Run: headless pygame with SDL's dummy video driver; simulated clock (each Clock.tick advances the game by its frame time, no real sleeping); random seed 0; keys injected as events and as key.get_pressed() state; mouse plan: one left click at the window centre at the start of phase 2, then a move to the lower-right quarter at the start of phase 3.
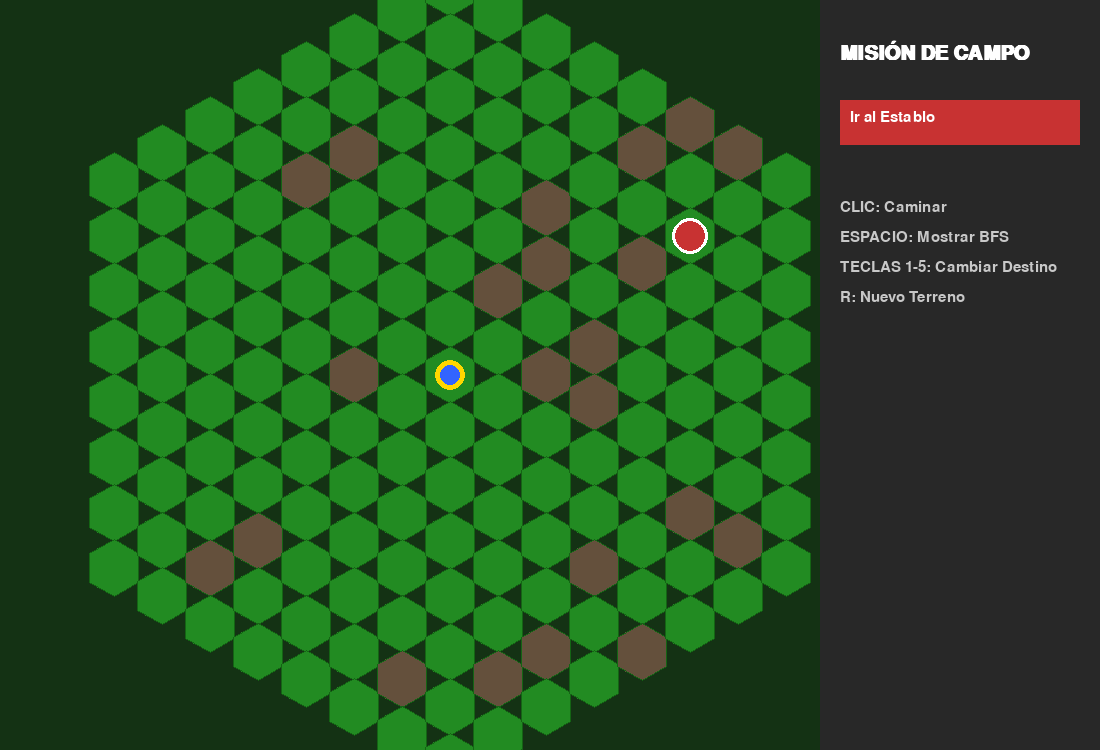
Frame 1 of 4 · flips 1–60 · no input
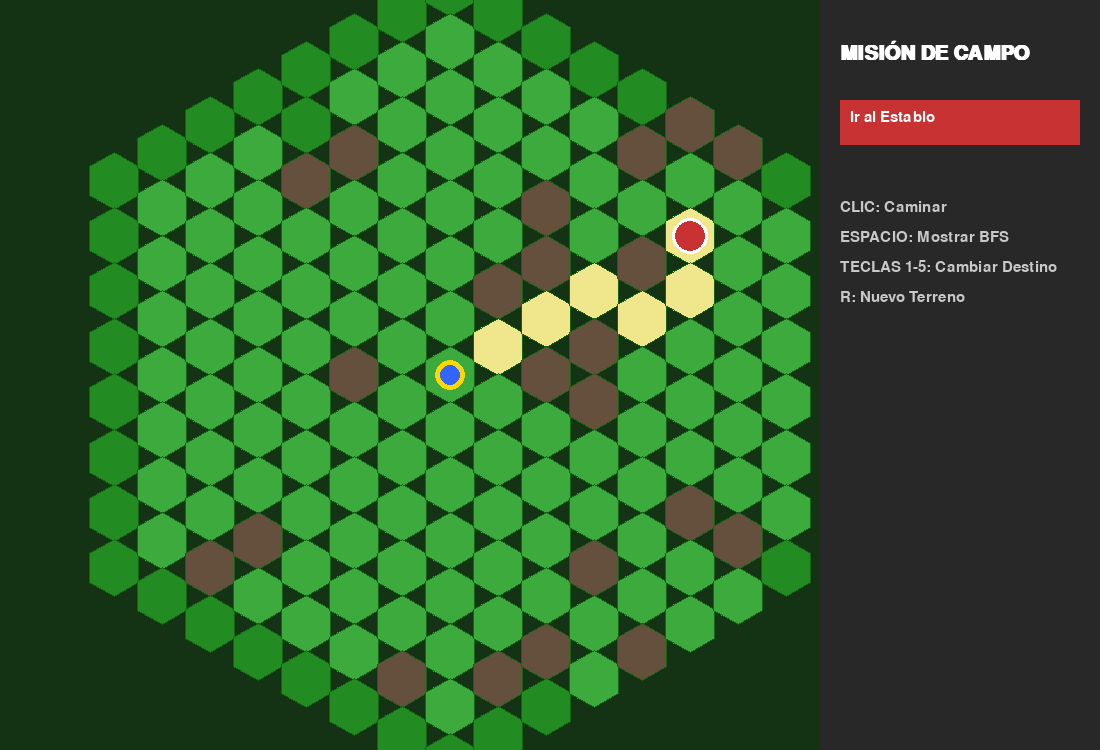
Frame 2 of 4 · flips 61–180 · clicked the window centre · tapped SPACE, RETURN · held RIGHT (→), D
Frame 3 of 4 · flips 181–300 · moved the mouse to the lower-right quarter · held DOWN (↓), S · screen unchanged from frame 2, image omitted
Frame 4 of 4 · flips 301–420 · held LEFT (←), A, UP (↑), W · screen unchanged from frame 3, image omitted

The pygame program that drew these frames:

import pygame
import math
import random
from collections import deque

ANCHO, ALTO = 1100, 750
RADIO_HEX = 32
FPS = 60

COLOR_PASTO = (34, 139, 34)
COLOR_TIERRA = (139, 69, 19)
COLOR_AGUA = (30, 144, 255)
COLOR_CAMINO = (240, 230, 140)
COLOR_TEXTO = (255, 255, 255)
COLOR_BORDE = (20, 100, 20)

MISIONES = {
    "1": {"nombre": "Ir al Establo",    "color": (200, 50, 50),  "meta_pos": (5, -5)},
    "2": {"nombre": "Buscar el Pozo",   "color": (50, 50, 200),  "meta_pos": (0, 5)},
    "3": {"nombre": "Llegar al Huerto", "color": (50, 200, 50),  "meta_pos": (-5, 5)},
    "4": {"nombre": "Ver las Ovejas",   "color": (230, 230, 230),"meta_pos": (5, 0)},
    "5": {"nombre": "Ir al Molino",     "color": (150, 75, 0),   "meta_pos": (-5, 0)}
}

def hex_a_pixel(q, r, radio):
    x = radio * (3/2 * q)
    y = radio * (math.sqrt(3)/2 * q + math.sqrt(3) * r)
    return (int(x + 450), int(y + ALTO/2))

def pixel_a_hex(x, y, radio):
    x, y = x - 450, y - ALTO/2
    q = (2/3 * x) / radio
    r = (-1/3 * x + math.sqrt(3)/3 * y) / radio
    return hex_round(q, r)

def hex_round(q, r):
    s = -q - r
    rq, rr, rs = round(q), round(r), round(s)
    dq, dr, ds = abs(rq - q), abs(rr - r), abs(rs - s)
    if dq > dr and dq > ds: rq = -rr - rs
    elif dr > ds: rr = -rq - rs
    return rq, rr

class Hexagono:
    def __init__(self, q, r):
        self.q, self.r = q, r
        self.tipo = "pasto"
        self.visitado = False
        self.padre = None
        self.en_camino = False

class GranjaBFS:
    def __init__(self):
        pygame.init()
        self.pantalla = pygame.display.set_mode((ANCHO, ALTO))
        pygame.display.set_caption("Aventura en el Campo: Prototipo BFS")
        self.fuente_m = pygame.font.SysFont("Arial", 22)
        self.fuente_l = pygame.font.SysFont("Arial", 30, bold=True)
        self.reloj = pygame.time.Clock()
        self.id_mision = "1"
        self.modo_ia = False
        self.crear_mapa()

    def crear_mapa(self):
        self.tablero = {}
        r_mapa = 7
        for q in range(-r_mapa, r_mapa + 1):
            for r in range(max(-r_mapa, -q-r_mapa), min(r_mapa, -q+r_mapa) + 1):
                self.tablero[(q, r)] = Hexagono(q, r)
                if random.random() < 0.18 and (q,r) != (0,0):
                    self.tablero[(q, r)].tipo = "obstaculo"
        
        self.pos_granjero = [0, 0]
        self.meta = MISIONES[self.id_mision]["meta_pos"]
        self.tablero[self.meta].tipo = "meta"
        self.ganado = False
        self.reset_ia()

    def reset_ia(self):
        for h in self.tablero.values():
            h.visitado = h.en_camino = False
            h.padre = None
        self.frontera = deque([tuple(self.pos_granjero)])
        self.tablero[tuple(self.pos_granjero)].visitado = True
        self.ia_completa = False

    def bfs_step(self):
        if self.frontera and not self.ia_completa:
            curr = self.frontera.popleft()
            if curr == self.meta:
                self.ia_completa = True
                self.marcar_camino()
                return
            for dq, dr in [(1,0),(1,-1),(0,-1),(-1,0),(-1,1),(0,1)]:
                vec = (curr[0]+dq, curr[1]+dr)
                if vec in self.tablero and not self.tablero[vec].visitado:
                    if self.tablero[vec].tipo != "obstaculo":
                        self.tablero[vec].visitado = True
                        self.tablero[vec].padre = curr
                        self.frontera.append(vec)

    def marcar_camino(self):
        p = self.meta
        while p in self.tablero and self.tablero[p].padre:
            self.tablero[p].en_camino = True
            p = self.tablero[p].padre

    def mover_granjero(self, destino):
        q, r = self.pos_granjero
        dist = (abs(q - destino[0]) + abs(q + r - destino[0] - destino[1]) + abs(r - destino[1])) / 2
        if dist == 1 and self.tablero[destino].tipo != "obstaculo":
            self.pos_granjero = list(destino)
            if destino == self.meta: self.ganado = True
            self.reset_ia()

    def dibujar(self):
        self.pantalla.fill((20, 50, 20))
        for coords, h in self.tablero.items():
            centro = hex_a_pixel(coords[0], coords[1], RADIO_HEX)
            color = COLOR_PASTO
            if h.tipo == "obstaculo": color = (100, 80, 60)
            if h.visitado and self.modo_ia: color = (60, 170, 60)
            if h.en_camino and self.modo_ia: color = COLOR_CAMINO
            
            puntos = [ (centro[0] + RADIO_HEX*0.9*math.cos(math.radians(60*i-30)),
                        centro[1] + RADIO_HEX*0.9*math.sin(math.radians(60*i-30))) for i in range(6)]
            pygame.draw.polygon(self.pantalla, color, puntos)
            pygame.draw.polygon(self.pantalla, COLOR_BORDE, puntos, 1)

            if coords == tuple(self.pos_granjero):
                pygame.draw.circle(self.pantalla, (255, 215, 0), centro, 15)
                pygame.draw.circle(self.pantalla, (50, 100, 255), centro, 10)
            elif h.tipo == "meta":
                pygame.draw.circle(self.pantalla, MISIONES[self.id_mision]["color"], centro, 18)
                pygame.draw.circle(self.pantalla, (255,255,255), centro, 18, 3)

        pygame.draw.rect(self.pantalla, (40, 40, 40), (820, 0, 280, ALTO))
        y = 40
        self.pantalla.blit(self.fuente_l.render("MISIÓN DE CAMPO", True, COLOR_TEXTO), (840, y))
        y += 60
        mision = MISIONES[self.id_mision]
        pygame.draw.rect(self.pantalla, mision["color"], (840, y, 240, 45))
        self.pantalla.blit(self.fuente_m.render(mision["nombre"], True, (0,0,0) if self.id_mision=="4" else (255,255,255)), (850, y+10))
        y += 100
        instrucciones = [
            "CLIC: Caminar",
            "ESPACIO: Mostrar BFS",
            "TECLAS 1-5: Cambiar Destino",
            "R: Nuevo Terreno",]
        for linea in instrucciones:
            self.pantalla.blit(self.fuente_m.render(linea, True, (200, 200, 200)), (840, y))
            y += 30
        if self.ganado:
            msg = self.fuente_l.render("¡MISIÓN CUMPLIDA!", True, (255, 255, 0))
            self.pantalla.blit(msg, (320, 20))

    def run(self):
        while True:
            for ev in pygame.event.get():
                if ev.type == pygame.QUIT: pygame.quit(); return
                if ev.type == pygame.MOUSEBUTTONDOWN:
                    m_hex = pixel_a_hex(ev.pos[0], ev.pos[1], RADIO_HEX)
                    if m_hex in self.tablero: self.mover_granjero(m_hex)
                if ev.type == pygame.KEYDOWN:
                    if ev.key == pygame.K_SPACE: 
                        self.modo_ia = not self.modo_ia
                        if self.modo_ia: self.reset_ia()
                    if ev.key == pygame.K_r: self.crear_mapa()
                    if ev.unicode in MISIONES: 
                        self.id_mision = ev.unicode
                        self.crear_mapa()
            if self.modo_ia and not self.ia_completa: 
                self.bfs_step()
                pygame.time.delay(20)
            self.dibujar()
            pygame.display.flip()
            self.reloj.tick(FPS)

if __name__ == "__main__":
    GranjaBFS().run()
